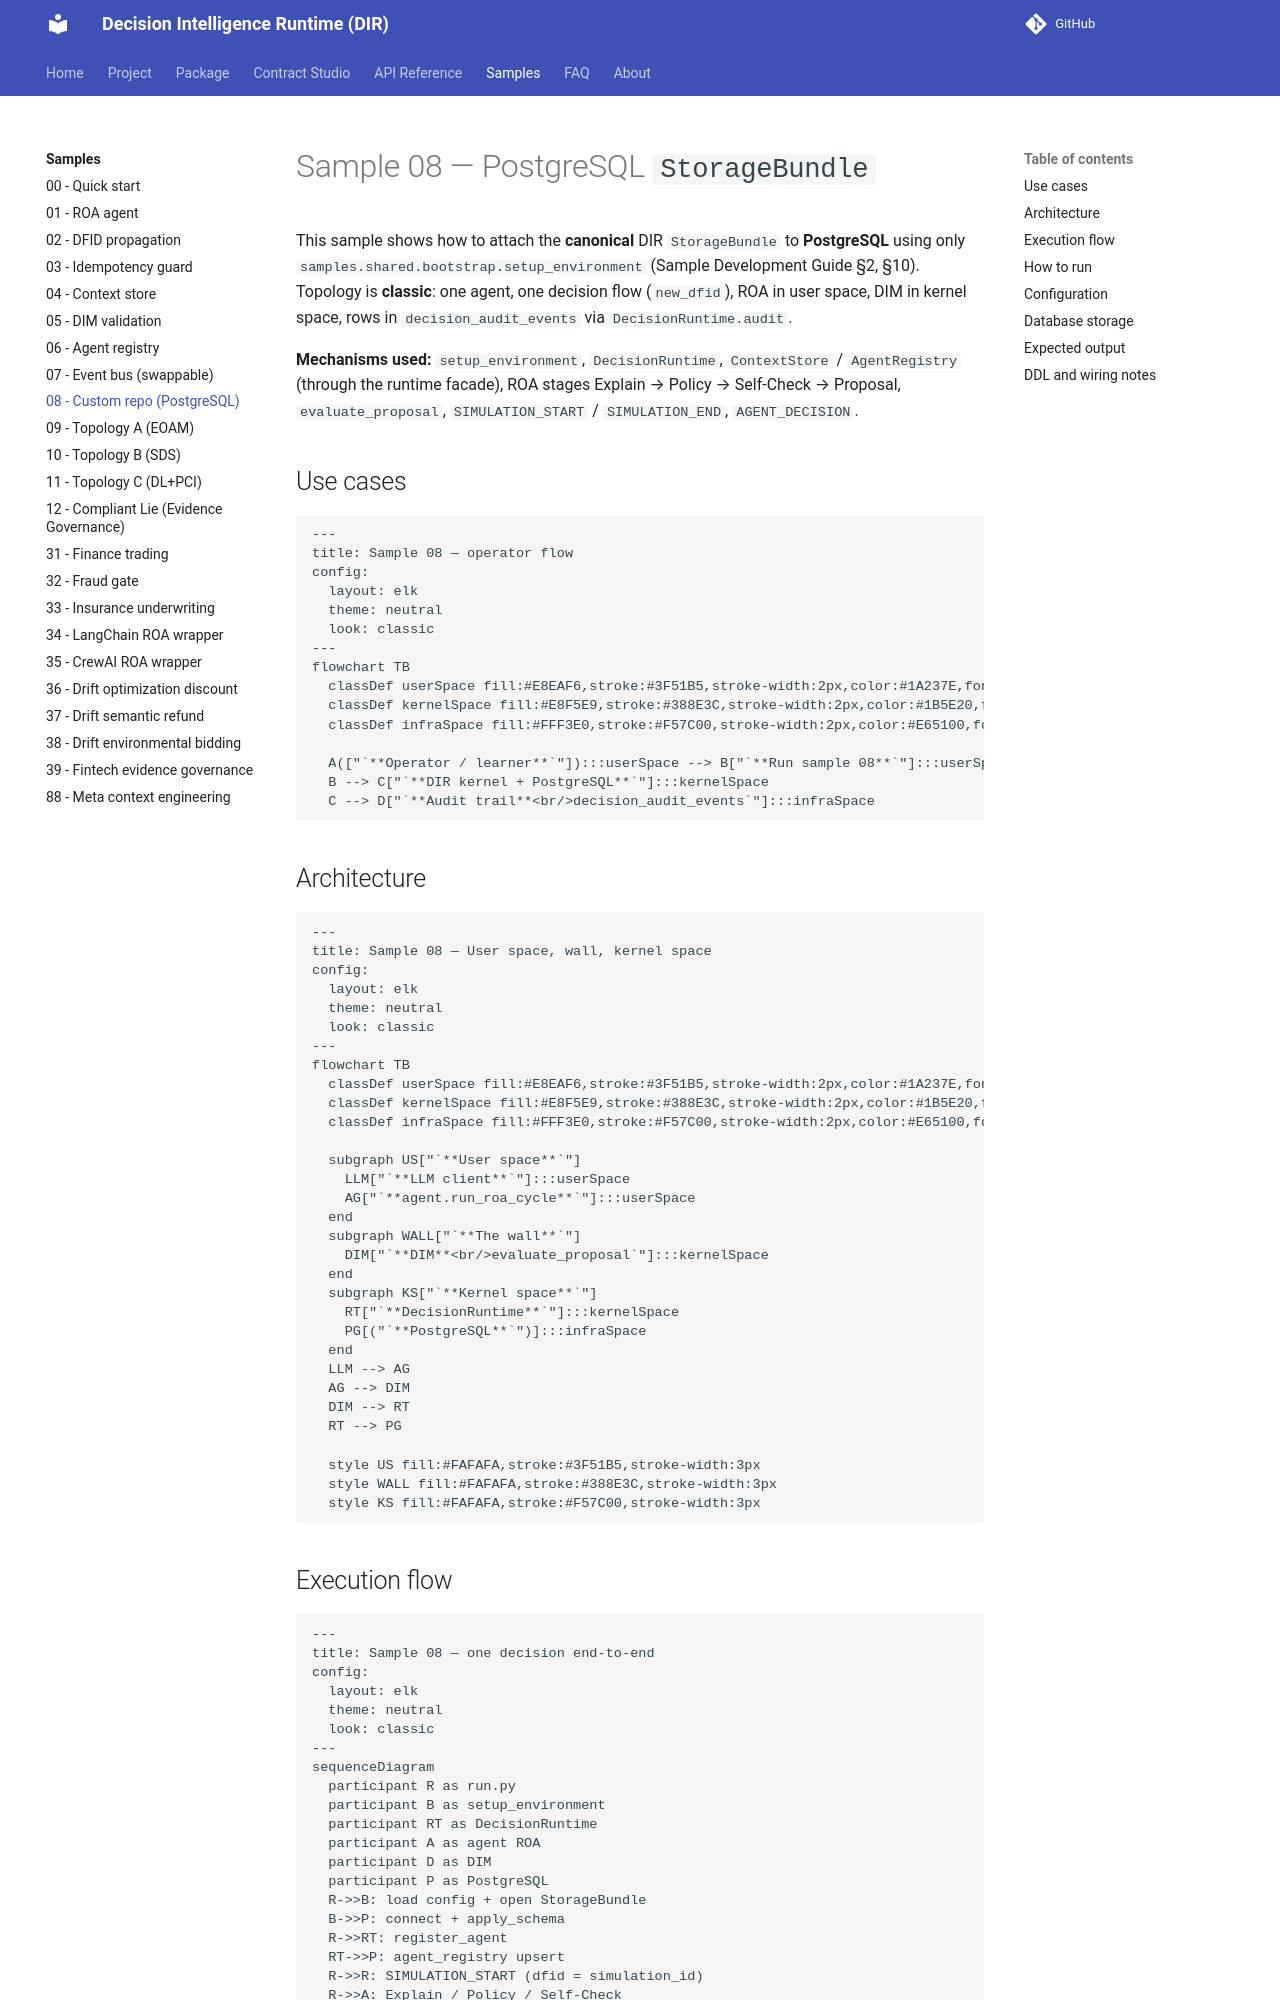

repository: huka81/decision-intelligence-runtime · page: 09-pages/samples/08_custom_repo_psql/index.html · generator: mkdocs

# Sample 08 — PostgreSQL `StorageBundle`

This sample shows how to attach the **canonical** DIR `StorageBundle` to **PostgreSQL** using only `samples.shared.bootstrap.setup_environment` (Sample Development Guide §2, §10). Topology is **classic**: one agent, one decision flow (`new_dfid`), ROA in user space, DIM in kernel space, rows in `decision_audit_events` via `DecisionRuntime.audit`.

**Mechanisms used:** `setup_environment`, `DecisionRuntime`, `ContextStore` / `AgentRegistry` (through the runtime facade), ROA stages Explain → Policy → Self-Check → Proposal, `evaluate_proposal`, `SIMULATION_START` / `SIMULATION_END`, `AGENT_DECISION`.

## Use cases

```mermaid
---
title: Sample 08 — operator flow
config:
  layout: elk
  theme: neutral
  look: classic
---
flowchart TB
  classDef userSpace fill:#E8EAF6,stroke:#3F51B5,stroke-width:2px,color:#1A237E,font-weight:bold;
  classDef kernelSpace fill:#E8F5E9,stroke:#388E3C,stroke-width:2px,color:#1B5E20,font-weight:bold;
  classDef infraSpace fill:#FFF3E0,stroke:#F57C00,stroke-width:2px,color:#E65100,font-weight:bold;

  A(["`**Operator / learner**`"]):::userSpace --> B["`**Run sample 08**`"]:::userSpace
  B --> C["`**DIR kernel + PostgreSQL**`"]:::kernelSpace
  C --> D["`**Audit trail**<br/>decision_audit_events`"]:::infraSpace
```

## Architecture

```mermaid
---
title: Sample 08 — User space, wall, kernel space
config:
  layout: elk
  theme: neutral
  look: classic
---
flowchart TB
  classDef userSpace fill:#E8EAF6,stroke:#3F51B5,stroke-width:2px,color:#1A237E,font-weight:bold;
  classDef kernelSpace fill:#E8F5E9,stroke:#388E3C,stroke-width:2px,color:#1B5E20,font-weight:bold;
  classDef infraSpace fill:#FFF3E0,stroke:#F57C00,stroke-width:2px,color:#E65100,font-weight:bold;

  subgraph US["`**User space**`"]
    LLM["`**LLM client**`"]:::userSpace
    AG["`**agent.run_roa_cycle**`"]:::userSpace
  end
  subgraph WALL["`**The wall**`"]
    DIM["`**DIM**<br/>evaluate_proposal`"]:::kernelSpace
  end
  subgraph KS["`**Kernel space**`"]
    RT["`**DecisionRuntime**`"]:::kernelSpace
    PG[("`**PostgreSQL**`")]:::infraSpace
  end
  LLM --> AG
  AG --> DIM
  DIM --> RT
  RT --> PG

  style US fill:#FAFAFA,stroke:#3F51B5,stroke-width:3px
  style WALL fill:#FAFAFA,stroke:#388E3C,stroke-width:3px
  style KS fill:#FAFAFA,stroke:#F57C00,stroke-width:3px
```
